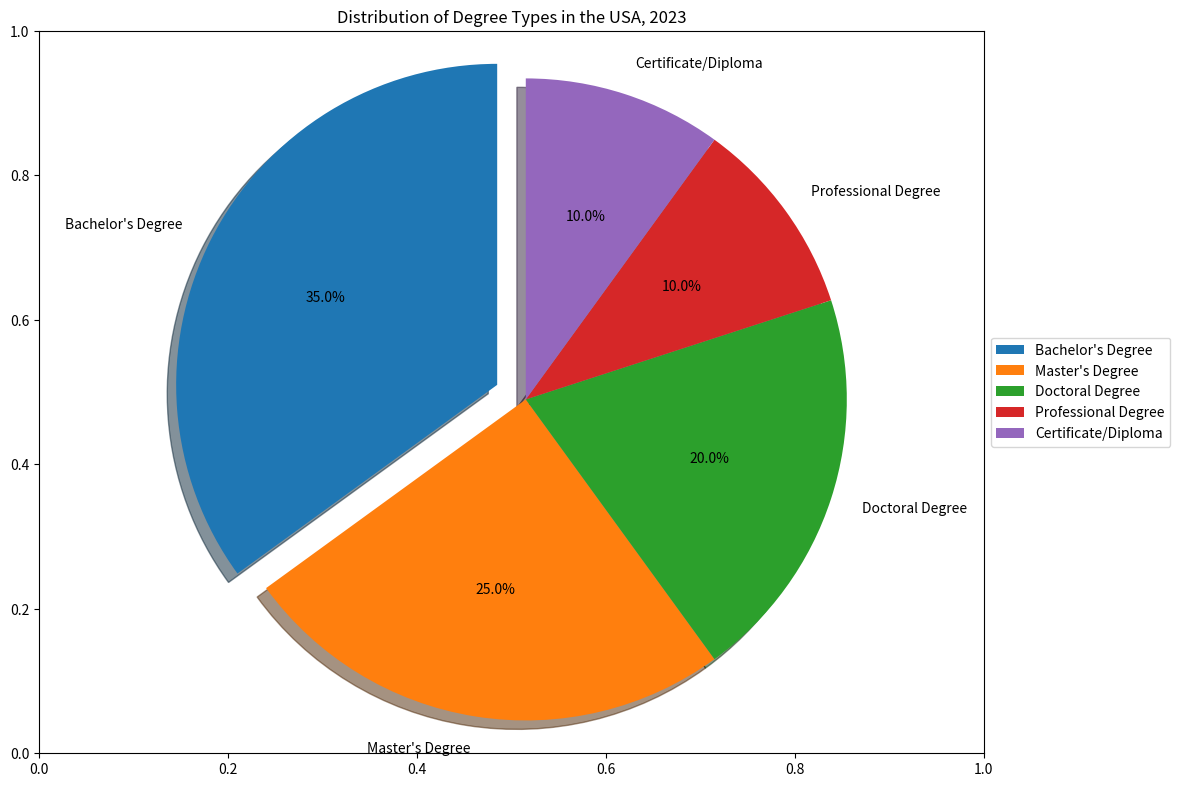

This figure's Python source: (Note: this script raises an exception after producing the figure.)

import matplotlib.pyplot as plt
import matplotlib.gridspec as gridspec

labels = ['Bachelor\'s Degree', 'Master\'s Degree', 'Doctoral Degree', 'Professional Degree', 'Certificate/Diploma']
percentage = [35, 25, 20, 10, 10]
explode = (0.1, 0, 0, 0, 0)  # only "explode" the 2nd slice (i.e. 'Hogs')

# Set figure size
fig = plt.figure(figsize=(12, 8))

# Set title
plt.title("Distribution of Degree Types in the USA, 2023")

# Add subplot
gs = gridspec.GridSpec(1, 1)
ax1 = plt.subplot(gs[0, 0])

# Create pie chart
ax1.pie(percentage, explode=explode, labels=labels, autopct='%1.1f%%',
        shadow=True, startangle=90)
ax1.axis('equal')  # Equal aspect ratio ensures that pie is drawn as a circle.

# Display legend
plt.legend(bbox_to_anchor=(1.0, 0.5), loc="center left", fontsize=10)

# Set x-ticks
plt.xticks(rotation=45)

# Automatically resize the image
plt.tight_layout()

# Save figure
plt.savefig("pie chart/png/137.png")

# Clear current image state
plt.clf()
